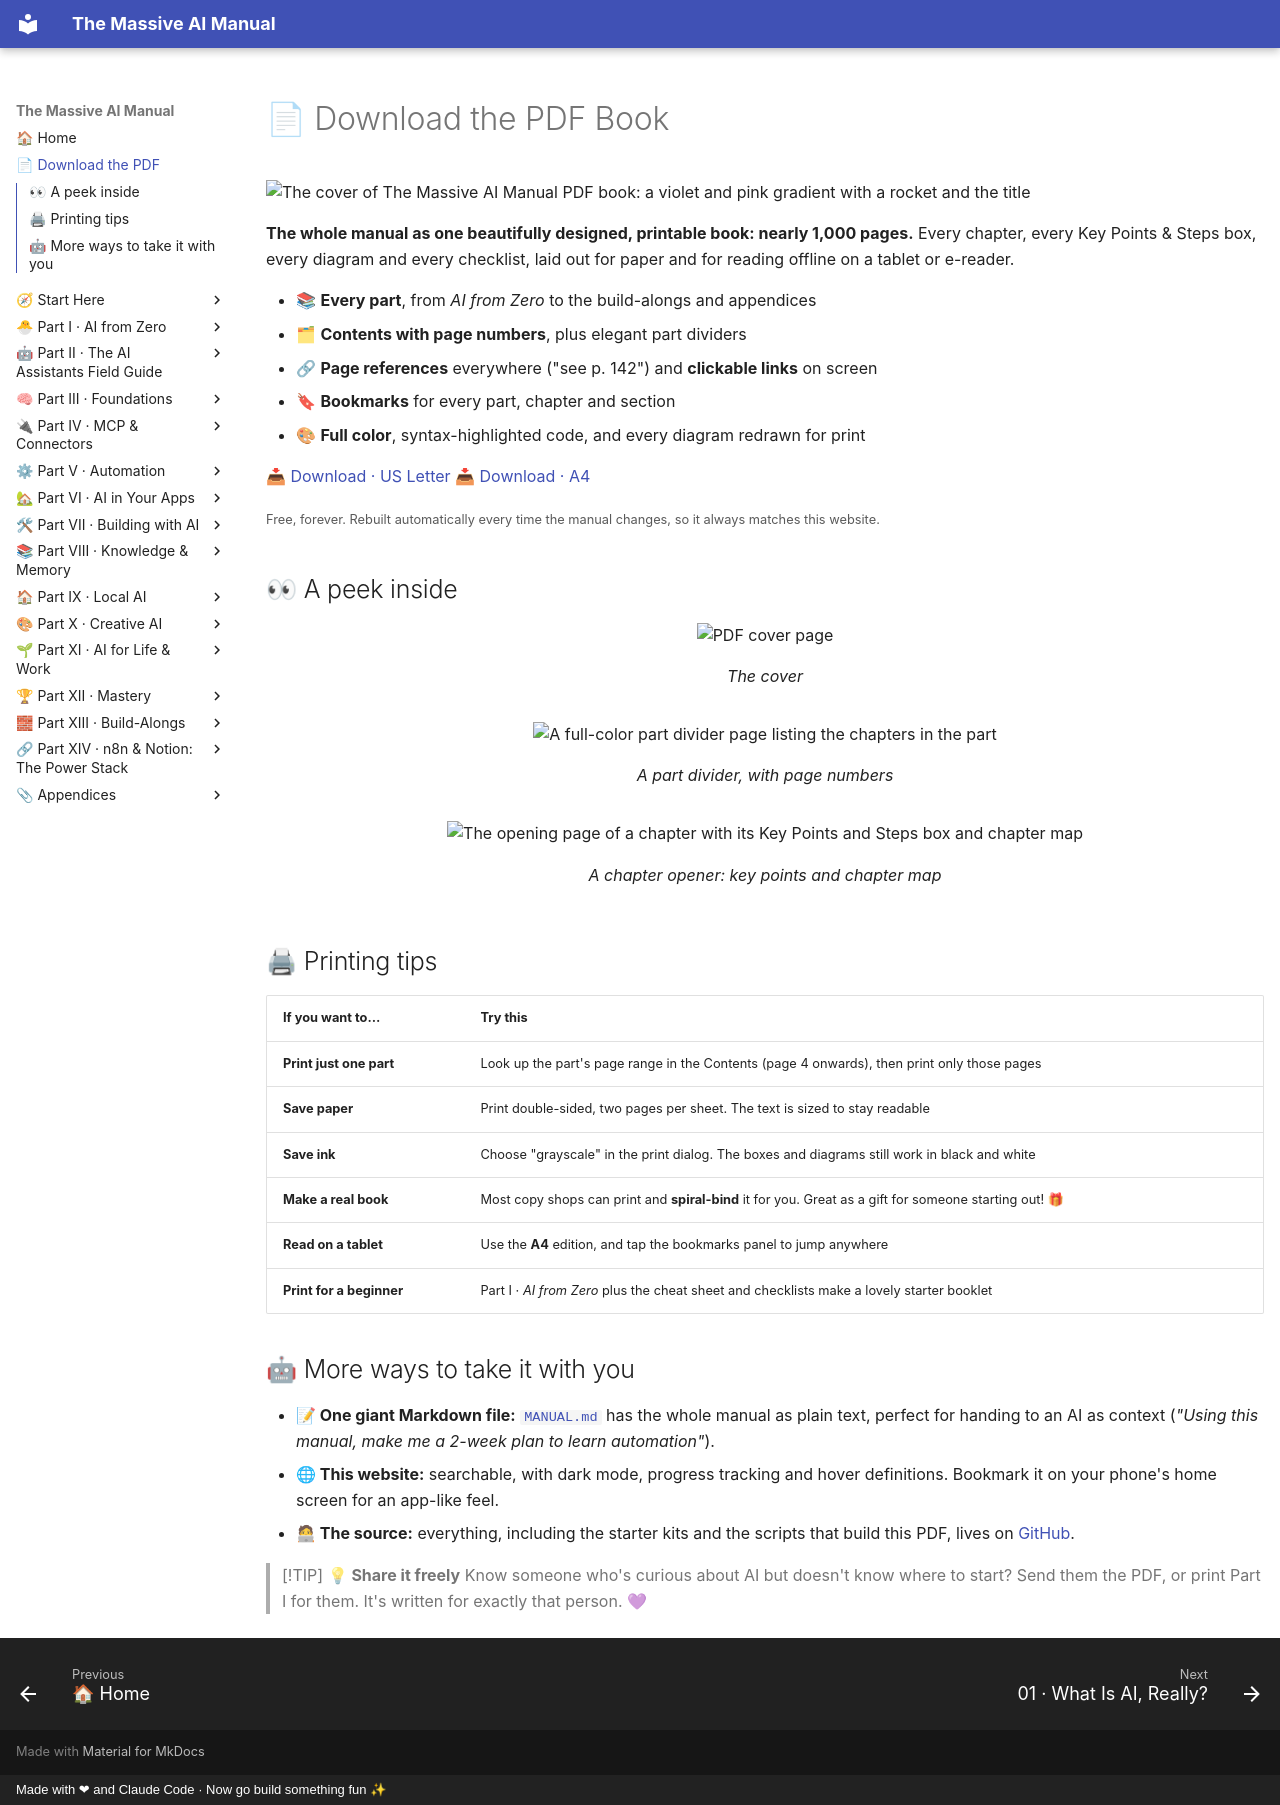

repository: Axmann8/AI_For_Advanced_Beginners · page: download/index.html · generator: mkdocs · copyright: Made with ❤ and Claude Code · Now go build something fun ✨

# 📄 Download the PDF Book

<div class="pdf-hero" markdown>

<img class="pdf-cover" src="../assets/pdf/cover.jpg" alt="The cover of The Massive AI Manual PDF book: a violet and pink gradient with a rocket and the title">

<div markdown>

**The whole manual as one beautifully designed, printable book: nearly 1,000 pages.** Every chapter, every Key Points & Steps box,
every diagram and every checklist, laid out for paper and for reading offline on a tablet or e-reader.

- 📚 **Every part**, from *AI from Zero* to the build-alongs and appendices
- 🗂 **Contents with page numbers**, plus elegant part dividers
- 🔗 **Page references** everywhere ("see p. 142") and **clickable links** on screen
- 🔖 **Bookmarks** for every part, chapter and section
- 🎨 **Full color**, syntax-highlighted code, and every diagram redrawn for print

[📥 Download · US Letter](https://axmann8.github.io/The_Massive_AI_Manual/MANUAL.pdf "button-primary")
[📥 Download · A4](https://axmann8.github.io/The_Massive_AI_Manual/MANUAL-A4.pdf "button")

<small>Free, forever. Rebuilt automatically every time the manual changes, so it always matches this website.</small>

</div>

</div>

## 👀 A peek inside

<div class="pdf-previews" markdown>

<figure><img src="../assets/pdf/cover.jpg" alt="PDF cover page" loading="lazy"><figcaption>The cover</figcaption></figure>
<figure><img src="../assets/pdf/divider.jpg" alt="A full-color part divider page listing the chapters in the part" loading="lazy"><figcaption>A part divider, with page numbers</figcaption></figure>
<figure><img src="../assets/pdf/chapter.jpg" alt="The opening page of a chapter with its Key Points and Steps box and chapter map" loading="lazy"><figcaption>A chapter opener: key points and chapter map</figcaption></figure>

</div>

## 🖨 Printing tips

| If you want to… | Try this |
|---|---|
| **Print just one part** | Look up the part's page range in the Contents (page 4 onwards), then print only those pages |
| **Save paper** | Print double-sided, two pages per sheet. The text is sized to stay readable |
| **Save ink** | Choose "grayscale" in the print dialog. The boxes and diagrams still work in black and white |
| **Make a real book** | Most copy shops can print and **spiral-bind** it for you. Great as a gift for someone starting out! 🎁 |
| **Read on a tablet** | Use the **A4** edition, and tap the bookmarks panel to jump anywhere |
| **Print for a beginner** | Part I · *AI from Zero* plus the cheat sheet and checklists make a lovely starter booklet |

## 🤖 More ways to take it with you

- **📝 One giant Markdown file:** [`MANUAL.md`](https://axmann8.github.io/The_Massive_AI_Manual/MANUAL.md) has
  the whole manual as plain text, perfect for handing to an AI as context (*"Using this manual, make me a 2-week plan
  to learn automation"*).
- **🌐 This website:** searchable, with dark mode, progress tracking and hover definitions. Bookmark it on your phone's home
  screen for an app-like feel.
- **🧑💻 The source:** everything, including the starter kits and the scripts that build this PDF, lives on
  [GitHub](https://github.com/Axmann8/The_Massive_AI_Manual).

> [!TIP]
> **💡 Share it freely**
> Know someone who's curious about AI but doesn't know where to start? Send them the PDF, or print Part I for them. It's
> written for exactly that person. 💜
